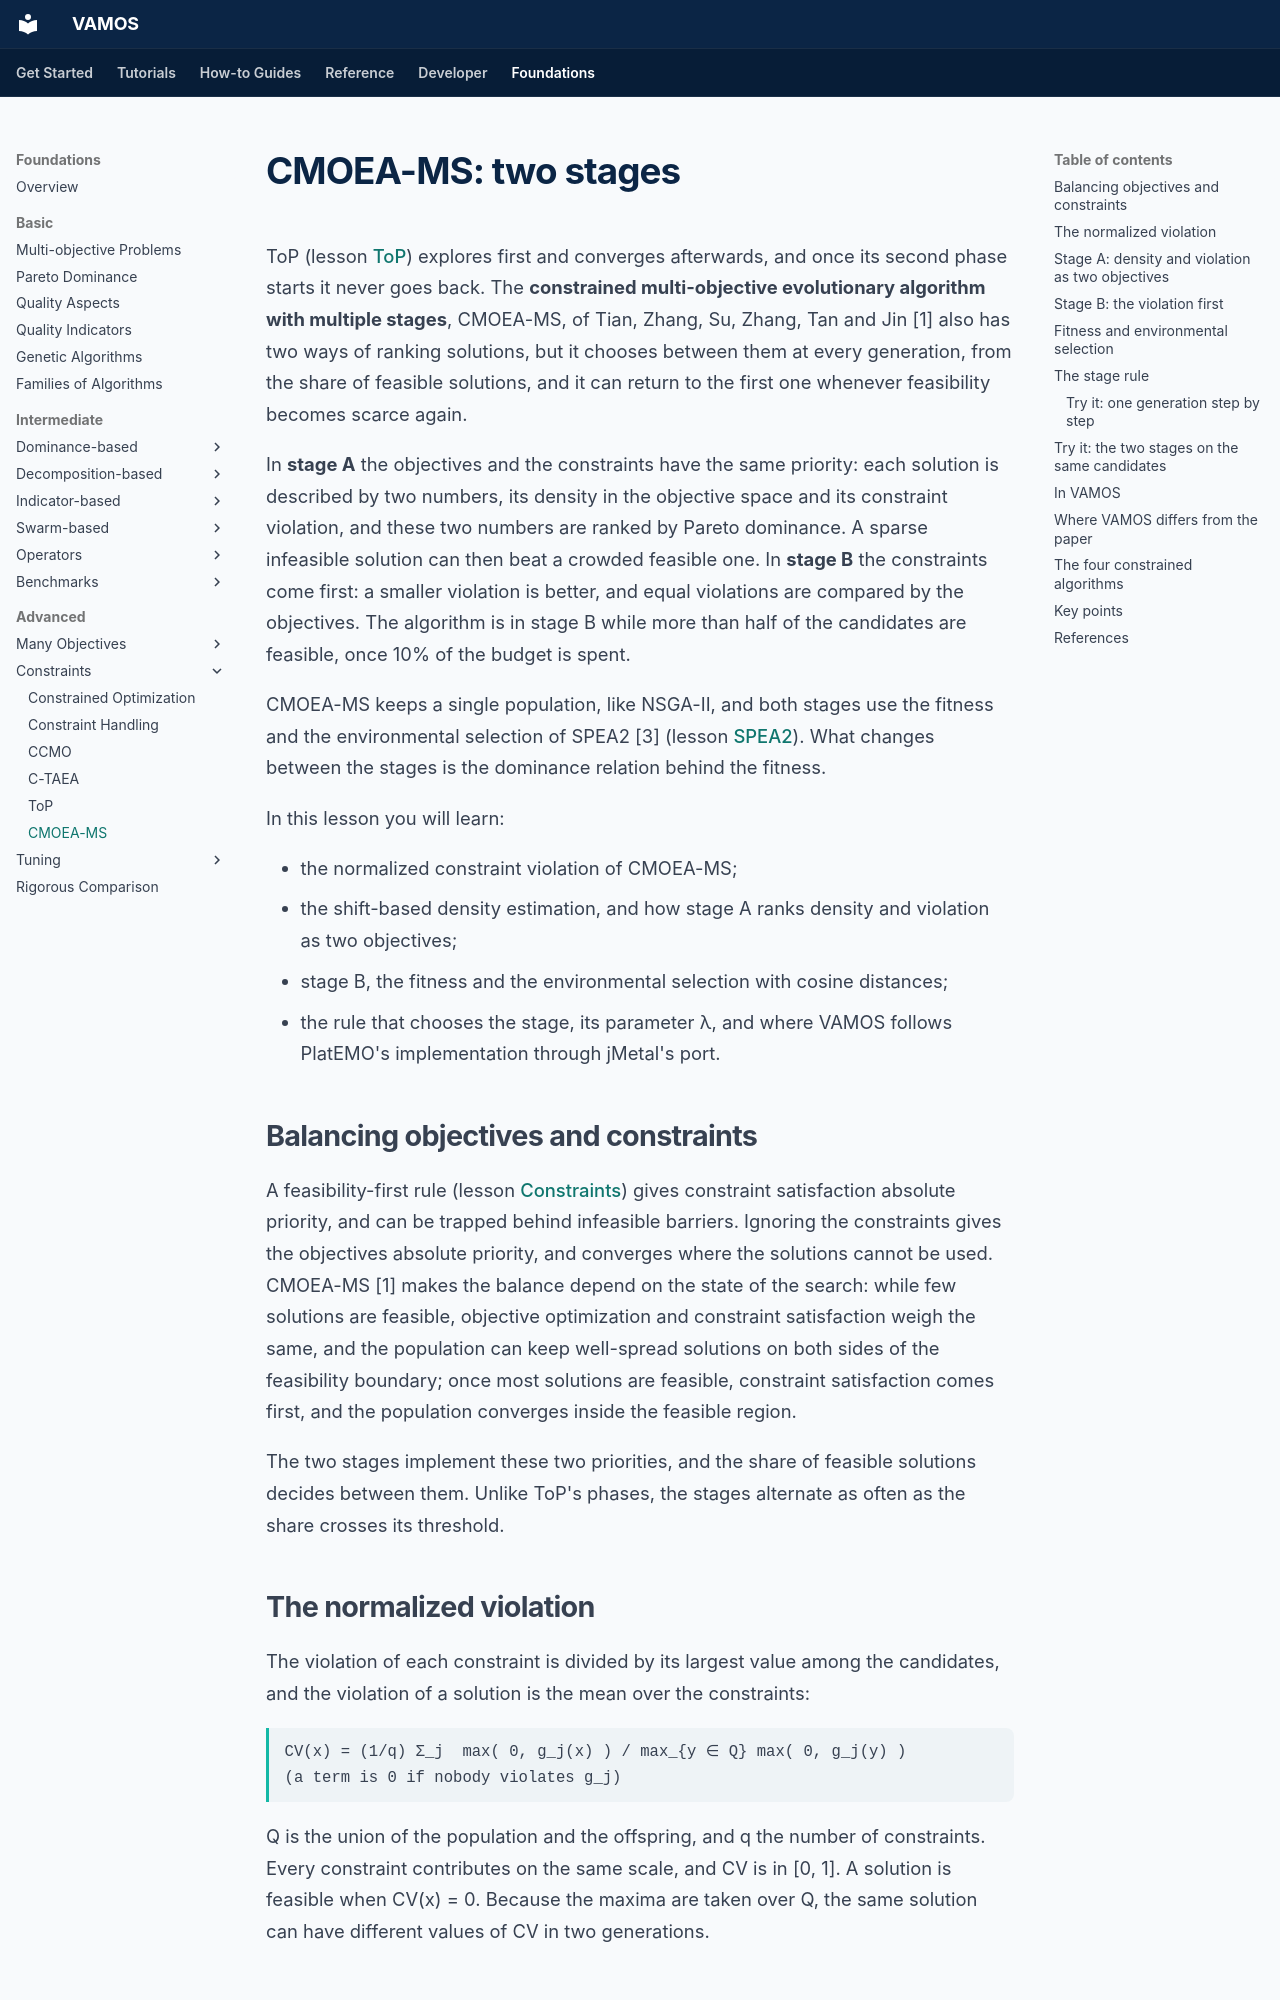

repository: vamos-optimization/VAMOS · page: foundations/advanced/cmoeams/index.html · generator: mkdocs

---
description: 'CMOEA-MS in depth: a normalized constraint violation, stage A that ranks density and violation as two objectives, stage B that puts the violation first, the switch on the feasible share and lambda, SPEA2 fitness with cosine distances, and where VAMOS follows PlatEMO and jMetal, with interactive figures and VAMOS code.'
search:
  boost: 0.5
---

# CMOEA-MS: two stages

ToP (lesson [ToP](top.md)) explores first and converges afterwards, and once its
second phase starts it never goes back. The **constrained multi-objective
evolutionary algorithm with multiple stages**, CMOEA-MS, of Tian, Zhang, Su,
Zhang, Tan and Jin [1] also has two ways of ranking solutions, but it chooses
between them at every generation, from the share of feasible solutions, and it
can return to the first one whenever feasibility becomes scarce again.

In **stage A** the objectives and the constraints have the same priority: each
solution is described by two numbers, its density in the objective space and
its constraint violation, and these two numbers are ranked by Pareto
dominance. A sparse infeasible solution can then beat a crowded feasible one.
In **stage B** the constraints come first: a smaller violation is better, and
equal violations are compared by the objectives. The algorithm is in stage B
while more than half of the candidates are feasible, once 10% of the budget is
spent.

CMOEA-MS keeps a single population, like NSGA-II, and both stages use the
fitness and the environmental selection of SPEA2 [3] (lesson
[SPEA2](../intermediate/spea2.md)). What changes between the stages is the
dominance relation behind the fitness.

In this lesson you will learn:

- the normalized constraint violation of CMOEA-MS;
- the shift-based density estimation, and how stage A ranks density and
  violation as two objectives;
- stage B, the fitness and the environmental selection with cosine distances;
- the rule that chooses the stage, its parameter λ, and where VAMOS follows
  PlatEMO's implementation through jMetal's port.

## Balancing objectives and constraints

A feasibility-first rule (lesson [Constraints](constrained.md#constrained-domination))
gives constraint satisfaction absolute priority, and can be trapped behind
infeasible barriers. Ignoring the constraints gives the objectives absolute
priority, and converges where the solutions cannot be used. CMOEA-MS [1]
makes the balance depend on the state of the search: while few solutions are
feasible, objective optimization and constraint satisfaction weigh the same,
and the population can keep well-spread solutions on both sides of the
feasibility boundary; once most solutions are feasible, constraint
satisfaction comes first, and the population converges inside the feasible
region.

The two stages implement these two priorities, and the share of feasible
solutions decides between them. Unlike ToP's phases, the stages alternate as
often as the share crosses its threshold.
